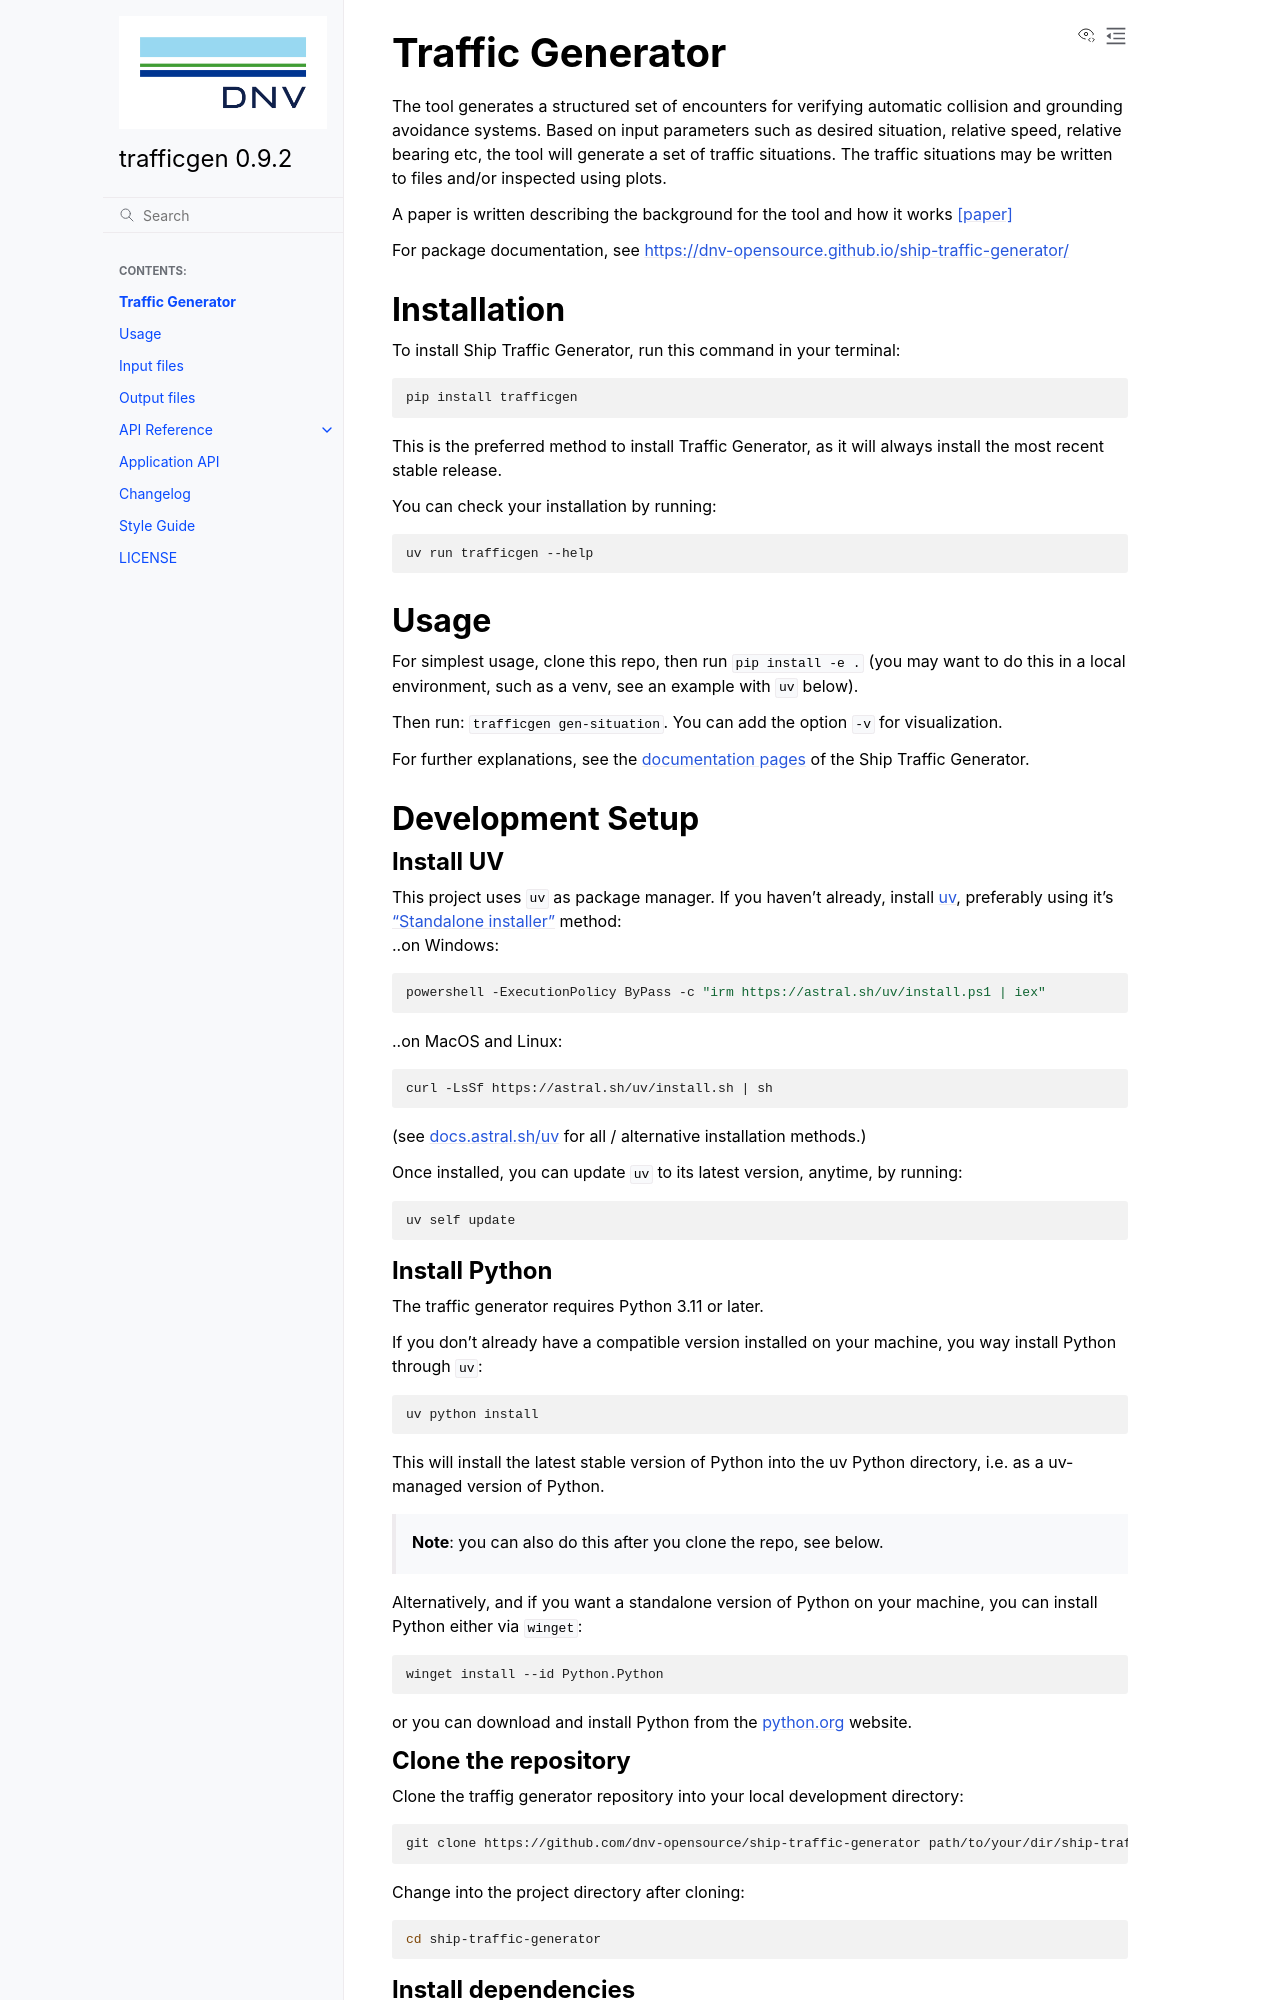

repository: dnv-opensource/ship-traffic-generator · page: README.html · generator: sphinx

# Traffic Generator

The tool generates a structured set of encounters for verifying automatic collision and grounding avoidance systems.
Based on input parameters such as desired situation, relative speed, relative bearing etc,
the tool will generate a set of traffic situations. The traffic situations may be written to files and/or inspected using plots.

A paper is written describing the background for the tool and how it works <a href="./docs/source/ICMASS23_verfying_caga_systems.pdf" target="_blank">[paper]</a>

For package documentation, see [https://dnv-opensource.github.io/ship-traffic-generator/](https://dnv-opensource.github.io/ship-traffic-generator/)

## Installation

To install Ship Traffic Generator, run this command in your terminal:

```sh
pip install trafficgen
```

This is the preferred method to install Traffic Generator, as it will always install the most recent stable release.

You can check your installation by running:

```sh
uv run trafficgen --help
```

## Usage

For simplest usage, clone this repo, then run ```pip install -e .``` (you may want to do this in a local environment, such as a venv, see an example with `uv` below).

Then run: ```trafficgen gen-situation```.  You can add the option `-v` for visualization.

For further explanations, see the [documentation pages](https://dnv-opensource.github.io/ship-traffic-generator/) of the Ship Traffic Generator.

## Development Setup

### Install UV

This project uses `uv` as package manager.
If you haven't already, install [uv](https://docs.astral.sh/uv), preferably using it's ["Standalone installer"](https://docs.astral.sh/uv/getting-started/installation/#__tabbed_1_2) method: <br>
..on Windows:

```sh
powershell -ExecutionPolicy ByPass -c "irm https://astral.sh/uv/install.ps1 | iex"
```

..on MacOS and Linux:

```sh
curl -LsSf https://astral.sh/uv/install.sh | sh
```

(see [docs.astral.sh/uv](https://docs.astral.sh/uv/getting-started/installation/) for all / alternative installation methods.)

Once installed, you can update `uv` to its latest version, anytime, by running:

```sh
uv self update
```

### Install Python

The traffic generator requires Python 3.11 or later. <br>

If you don't already have a compatible version installed on your machine, you way install Python through `uv`:

```sh
uv python install
```

This will install the latest stable version of Python into the uv Python directory, i.e. as a uv-managed version of Python.
> **Note**: you can also do this after you clone the repo, see below.

Alternatively, and if you want a standalone version of Python on your machine, you can install Python either via `winget`:

```sh
winget install --id Python.Python
```

or you can download and install Python from the [python.org](https://www.python.org/downloads/) website.

### Clone the repository

Clone the traffig generator repository into your local development directory:

```sh
git clone https://github.com/dnv-opensource/ship-traffic-generator path/to/your/dir/ship-traffic-generator
```

Change into the project directory after cloning:

```sh
cd ship-traffic-generator
```
